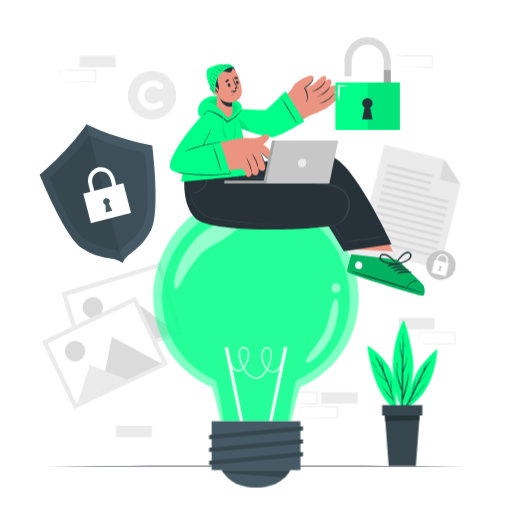
t = 0.00 s
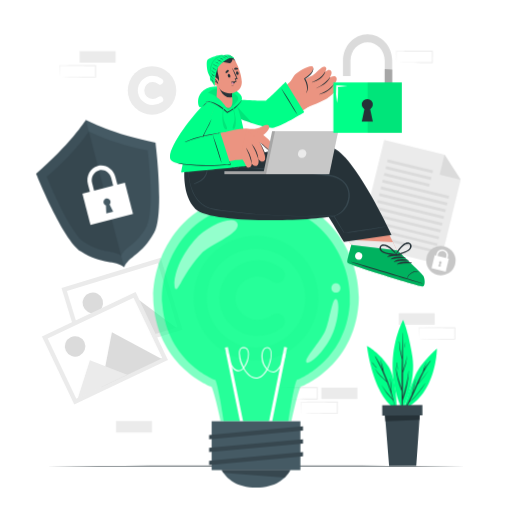
t = 1.37 s
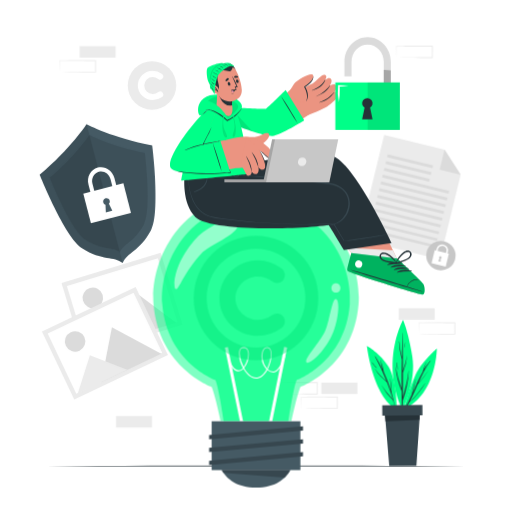
t = 2.83 s
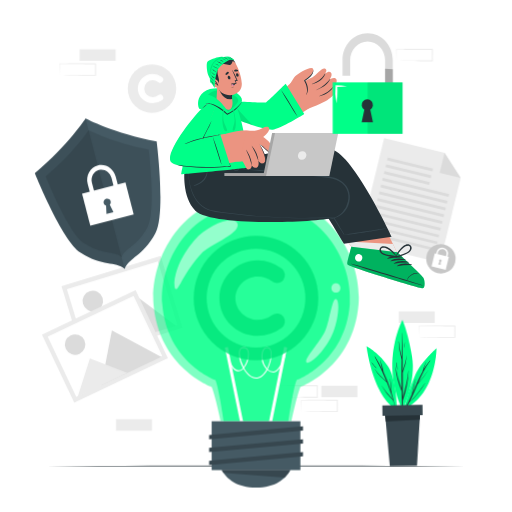
t = 4.10 s
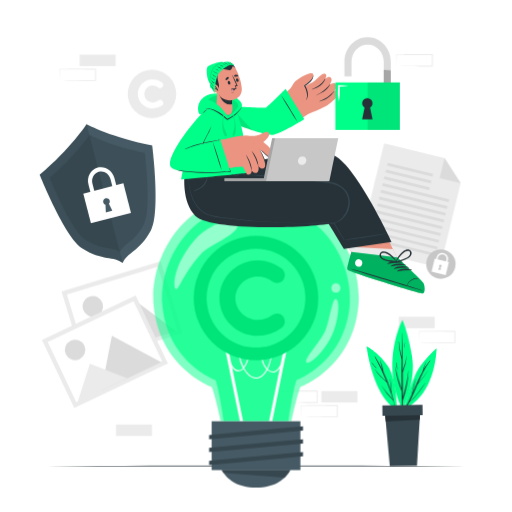
t = 5.65 s
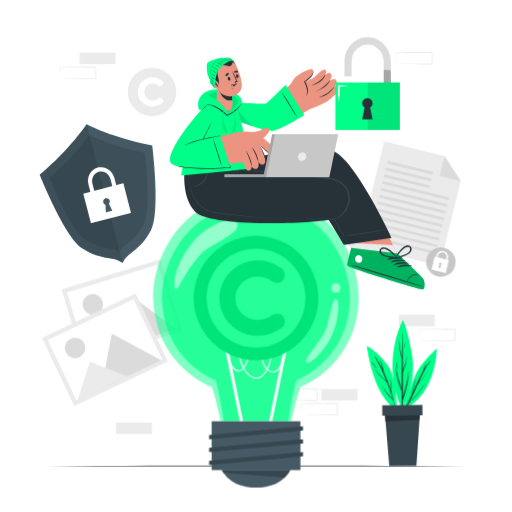
t = 6.93 s

The animated SVG that drew these frames (rendered in a browser with its animation timeline set to each time). Animation: 4 CSS @keyframes rules; one cycle of 8.30 s, repeats indefinitely.

<svg class="animated" id="freepik_stories-copyright" xmlns="http://www.w3.org/2000/svg" viewBox="0 0 500 500" version="1.1" xmlns:xlink="http://www.w3.org/1999/xlink" xmlns:svgjs="http://svgjs.com/svgjs"><style>svg#freepik_stories-copyright:not(.animated) .animable {opacity: 0;}svg#freepik_stories-copyright.animated #freepik--background-complete--inject-5 {animation: 6s Infinite  linear floating;animation-delay: 0s;}svg#freepik_stories-copyright.animated #freepik--Shield--inject-5 {animation: 6s Infinite  linear heartbeat;animation-delay: 1s;}svg#freepik_stories-copyright.animated #freepik--Plant--inject-5 {animation: 1.5s Infinite  linear wind;animation-delay: 0s;}svg#freepik_stories-copyright.animated #freepik--Symbol--inject-5 {animation: 7.3s 1 forwards cubic-bezier(.36,-0.01,.5,1.38) fadeIn;animation-delay: 0.2s;opacity: 0}svg#freepik_stories-copyright.animated #freepik--Character--inject-5 {animation: 3s Infinite  linear floating;animation-delay: 0s;}svg#freepik_stories-copyright.animated #freepik--Padlock--inject-5 {animation: 6s Infinite  linear heartbeat;animation-delay: 1s;}            @keyframes floating {                0% {                    opacity: 1;                    transform: translateY(0px);                }                50% {                    transform: translateY(-10px);                }                100% {                    opacity: 1;                    transform: translateY(0px);                }            }                    @keyframes heartbeat {                0% {                    transform: scale(1);                }                10% {                    transform: scale(1.1);                }                30% {                    transform: scale(1);                }                40% {                    transform: scale(1);                }                50% {                    transform: scale(1.1);                }                60% {                    transform: scale(1);                }                100% {                    transform: scale(1);                }            }                    @keyframes wind {                0% {                    transform: rotate( 0deg );                }                25% {                    transform: rotate( 1deg );                }                75% {                    transform: rotate( -1deg );                }            }                    @keyframes fadeIn {                0% {                    opacity: 0;                }                100% {                    opacity: 1;                }            }        </style><g id="freepik--background-complete--inject-5" class="animable" style="transform-origin: 245.415px 240.465px;"><g id="el13tz79qmpf3s"><rect x="389.35" y="310.46" width="35.16" height="11.19" style="fill: rgb(235, 235, 235); transform-origin: 406.93px 316.055px; transform: rotate(180deg);" class="animable"></rect></g><path d="M409,335.76c5.83-.1,20.81-.35,26.44-.41l8.71,0-.45.45-.05-11.19.5.5c-5.84,0-20.72-.07-26.37-.15l-8.78-.11.23-.24L409,335.76Zm0,0-.24-11.19v-.23H409l17.57-.19,17.58-.07h.5v.5l0,11.19v.46h-.46l-8.87,0c-5.6-.07-20.5-.32-26.28-.42Z" style="fill: rgb(235, 235, 235); transform-origin: 426.705px 330.155px;" id="elwxx2k2qy79s" class="animable"></path><path d="M274.66,394.17c5.84-.1,20.81-.35,26.45-.42l8.71,0-.46.46,0-11.19.5.5-17.58-.07-17.58-.19.24-.24-.24,11.19Zm0,0L274.42,383v-.24h.24c4.39-.06,13.19-.16,17.58-.19l17.58-.07h.5v.5l-.05,11.19v.46h-.45l-8.87,0c-5.6-.06-20.51-.31-26.29-.41Z" style="fill: rgb(235, 235, 235); transform-origin: 292.37px 388.575px;" id="el6mdcdv5zj26" class="animable"></path><path d="M294.27,408.28c5.84-.1,20.81-.35,26.45-.42l8.71,0-.46.46,0-11.19.5.5c-5.84,0-20.73-.08-26.37-.16l-8.79-.11.24-.23-.24,11.19Zm0,0L294,397.09v-.24h.24c4.39-.06,13.2-.16,17.58-.19l17.58-.07h.5v.5l-.05,11.19v.46h-.45l-8.87,0c-5.6-.06-20.51-.31-26.29-.41Z" style="fill: rgb(235, 235, 235); transform-origin: 311.95px 402.665px;" id="elwjkg52povnp" class="animable"></path><g id="elxxkr9a78ind"><rect x="313.81" y="382.98" width="35.16" height="11.19" style="fill: rgb(235, 235, 235); transform-origin: 331.39px 388.575px; transform: rotate(180deg);" class="animable"></rect></g><g id="ellklmah3a97n"><rect x="113.27" y="415.74" width="35.16" height="11.19" style="fill: rgb(235, 235, 235); transform-origin: 130.85px 421.335px; transform: rotate(180deg);" class="animable"></rect></g><g id="el0ai3mv9gs9n"><rect x="77.77" y="54.47" width="35.16" height="11.19" style="fill: rgb(235, 235, 235); transform-origin: 95.35px 60.065px; transform: rotate(180deg);" class="animable"></rect></g><path d="M58.16,79.77c5.84-.1,20.81-.35,26.45-.42l8.71,0-.46.46,0-11.19.5.5c-5.84,0-20.73-.08-26.37-.16l-8.79-.11.24-.23-.24,11.19Zm0,0-.24-11.19v-.24h.24c4.39-.06,13.19-.16,17.58-.2l17.58-.06h.5v.51l0,11.19v.45h-.45l-8.87,0c-5.6-.06-20.51-.32-26.29-.41Z" style="fill: rgb(235, 235, 235); transform-origin: 75.87px 74.155px;" id="elrfc9hqwfzgp" class="animable"></path><path d="M387.07,65.66c5.84-.1,20.81-.35,26.45-.42l8.71,0-.46.46,0-11.19.5.5-17.58-.07c-4.38,0-13.2-.14-17.58-.2l.24-.23-.24,11.19Zm0,0-.24-11.19v-.24h.24c4.39-.06,13.2-.16,17.58-.2L422.23,54h.5v.51l-.05,11.19v.45h-.45l-8.87,0c-5.6-.06-20.5-.32-26.29-.41Z" style="fill: rgb(235, 235, 235); transform-origin: 404.78px 60.075px;" id="el5eq3eyn954k" class="animable"></path><polygon points="429.7 262.62 350.22 243.19 375.17 141.17 434.18 155.6 449.89 180.04 429.7 262.62" style="fill: rgb(235, 235, 235); transform-origin: 400.055px 201.895px;" id="el6re9cg18hvf" class="animable"></polygon><polygon points="434.18 155.6 449.89 180.04 429.43 175.03 434.18 155.6" style="fill: rgb(219, 219, 219); transform-origin: 439.66px 167.82px;" id="elc5kjgjcd87" class="animable"></polygon><g id="eljktdu2hphl"><rect x="377.76" y="165.54" width="45.49" height="2.7" style="fill: rgb(219, 219, 219); transform-origin: 400.505px 166.89px; transform: rotate(-166.26deg);" class="animable"></rect></g><g id="ele3zcocfdlod"><rect x="376.15" y="172.16" width="45.49" height="2.7" style="fill: rgb(219, 219, 219); transform-origin: 398.895px 173.51px; transform: rotate(-166.26deg);" class="animable"></rect></g><g id="elcsjmj7tf4in"><rect x="374.53" y="178.77" width="45.49" height="2.7" style="fill: rgb(219, 219, 219); transform-origin: 397.275px 180.12px; transform: rotate(-166.26deg);" class="animable"></rect></g><g id="el52pmhuowdfm"><rect x="372.61" y="187.89" width="66.65" height="2.7" style="fill: rgb(219, 219, 219); transform-origin: 405.935px 189.24px; transform: rotate(-166.26deg);" class="animable"></rect></g><g id="elcy00lczn96"><rect x="370.99" y="194.51" width="66.65" height="2.7" style="fill: rgb(219, 219, 219); transform-origin: 404.315px 195.86px; transform: rotate(-166.26deg);" class="animable"></rect></g><g id="el5hqbwjg5pun"><rect x="369.38" y="201.12" width="66.65" height="2.7" style="fill: rgb(219, 219, 219); transform-origin: 402.705px 202.47px; transform: rotate(-166.26deg);" class="animable"></rect></g><g id="el6uobmr0k3lv"><rect x="367.76" y="207.73" width="66.65" height="2.7" style="fill: rgb(219, 219, 219); transform-origin: 401.085px 209.08px; transform: rotate(-166.26deg);" class="animable"></rect></g><g id="ela0w9zuxhlxh"><rect x="366.14" y="214.34" width="66.65" height="2.7" style="fill: rgb(219, 219, 219); transform-origin: 399.465px 215.69px; transform: rotate(-166.26deg);" class="animable"></rect></g><g id="elndfx4gjo88b"><rect x="364.53" y="220.96" width="66.65" height="2.7" style="fill: rgb(219, 219, 219); transform-origin: 397.855px 222.31px; transform: rotate(-166.26deg);" class="animable"></rect></g><g id="elhf2ax1rjz6g"><rect x="362.91" y="227.57" width="66.65" height="2.7" style="fill: rgb(219, 219, 219); transform-origin: 396.235px 228.92px; transform: rotate(-166.26deg);" class="animable"></rect></g><g id="elyb9injaqv8"><rect x="361.29" y="234.18" width="66.65" height="2.7" style="fill: rgb(219, 219, 219); transform-origin: 394.615px 235.53px; transform: rotate(-166.26deg);" class="animable"></rect></g><g id="elmbm5hbamdlc"><rect x="359.68" y="240.79" width="66.65" height="2.7" style="fill: rgb(219, 219, 219); transform-origin: 393.005px 242.14px; transform: rotate(-166.26deg);" class="animable"></rect></g><path d="M444.51,262.44A14.35,14.35,0,1,1,434,245.09,14.34,14.34,0,0,1,444.51,262.44Z" style="fill: rgb(199, 199, 199); transform-origin: 430.573px 259.025px;" id="elzoph0fe15qq" class="animable"></path><g id="elyz7d4x9k7"><rect x="422.79" y="255.33" width="14.23" height="12.91" style="fill: rgb(255, 255, 255); transform-origin: 429.905px 261.785px; transform: rotate(13.74deg);" class="animable"></rect></g><path d="M436,260.73l-1.41-.34,1.37-5.6a4.24,4.24,0,1,0-8.24-2l-1.37,5.6L425,258l1.37-5.6a5.69,5.69,0,0,1,11.06,2.7Z" style="fill: rgb(255, 255, 255); transform-origin: 431.296px 254.394px;" id="elrlgg456r4a9" class="animable"></path><path d="M430.45,262.08l-.09,2.89-2.46-.6,1.25-2.61a1.26,1.26,0,1,1,1.3.32Z" style="fill: rgb(199, 199, 199); transform-origin: 429.608px 262.297px;" id="elkoc4jztqoxe" class="animable"></path><g id="ely6uqav9pt6"><rect x="68.55" y="269.54" width="101.29" height="73.48" style="fill: rgb(235, 235, 235); transform-origin: 119.195px 306.28px; transform: rotate(163.04deg);" class="animable"></rect></g><g id="elaq60b0beipo"><rect x="72.75" y="273.75" width="92.88" height="65.04" style="fill: rgb(255, 255, 255); transform-origin: 119.19px 306.27px; transform: rotate(163.04deg);" class="animable"></rect></g><path d="M81.06,303.23a10,10,0,1,0,6.67-12.52A10,10,0,0,0,81.06,303.23Z" style="fill: rgb(219, 219, 219); transform-origin: 90.6163px 300.284px;" id="elqnb3g6t3paf" class="animable"></path><polygon points="110.01 343.44 172.09 324.51 128.22 291.9 110.01 343.44" style="fill: rgb(219, 219, 219); transform-origin: 141.05px 317.67px;" id="ela2ghyhx1v9v" class="animable"></polygon><polygon points="85.68 350.88 136.93 335.25 102.95 315.67 85.68 350.88" style="fill: rgb(235, 235, 235); transform-origin: 111.305px 333.275px;" id="el187x0ytcde4" class="animable"></polygon><g id="elhzawmaonbxp"><rect x="51.81" y="307.82" width="101.29" height="73.48" style="fill: rgb(235, 235, 235); transform-origin: 102.455px 344.56px; transform: rotate(154.57deg);" class="animable"></rect></g><g id="elbjjn8e4ux1"><rect x="56.02" y="312.04" width="92.88" height="65.04" style="fill: rgb(255, 255, 255); transform-origin: 102.46px 344.56px; transform: rotate(154.57deg);" class="animable"></rect></g><path d="M64.29,347.17a10,10,0,1,0,4.76-13.36A10,10,0,0,0,64.29,347.17Z" style="fill: rgb(219, 219, 219); transform-origin: 73.3118px 342.856px;" id="elz3md2z2yij" class="animable"></path><polygon points="98.85 382.68 157.47 354.8 109.27 329.02 98.85 382.68" style="fill: rgb(219, 219, 219); transform-origin: 128.16px 355.85px;" id="elkakec4asf39" class="animable"></polygon><polygon points="75.89 393.62 124.28 370.61 87.78 356.25 75.89 393.62" style="fill: rgb(235, 235, 235); transform-origin: 100.085px 374.935px;" id="elyyyoz5rf9ar" class="animable"></polygon><circle cx="148.43" cy="92.84" r="23.68" style="fill: rgb(235, 235, 235); transform-origin: 148.43px 92.84px;" id="elw0i75pvwem" class="animable"></circle><path d="M134.52,92.9A14.61,14.61,0,0,1,149.1,78.49a15.09,15.09,0,0,1,9.13,3.16,3.14,3.14,0,0,1,.63,4.24,3.06,3.06,0,0,1-4.31.58,9.14,9.14,0,0,0-5.45-1.84,8.24,8.24,0,1,0,0,16.48,9.28,9.28,0,0,0,5.45-1.84,3.13,3.13,0,0,1,4.31.63,3.17,3.17,0,0,1-.63,4.25,15.81,15.81,0,0,1-9.13,3A14.54,14.54,0,0,1,134.52,92.9Z" style="fill: rgb(255, 255, 255); transform-origin: 146.968px 92.82px;" id="ellbe9fn9w8ii" class="animable"></path></g><g id="freepik--Floor--inject-5" class="animable" style="transform-origin: 250px 455.124px;"><path d="M454.42,455.12c-131,.62-277.88.62-408.84,0,131-.61,277.88-.61,408.84,0Z" style="fill: rgb(38, 50, 56); transform-origin: 250px 455.124px;" id="elmcpf8ty5ksq" class="animable"></path></g><g id="freepik--Shield--inject-5" class="animable" style="transform-origin: 95.3584px 189.05px;"><path d="M148.6,142.06s8.36,65.12-1.15,82.73c-11.41,21.13-23.55,21.63-27.66,32.07,0,0,0,0,0,0-8.68-7.12-19.52-1.63-39.8-14.54-16.88-10.75-41.27-71.7-41.27-71.7C69.16,145,84.52,121.24,84.52,121.24h0C85.3,121.66,110.14,134.67,148.6,142.06Z" style="fill: rgb(69, 90, 100); transform-origin: 95.3584px 189.05px;" id="el8rsfubgy048" class="animable"></path><g id="el4bipochdrmc"><path d="M84.54,121.25l35.25,135.61s0,0,0,0c-8.68-7.12-19.52-1.63-39.8-14.54-16.88-10.75-41.27-71.7-41.27-71.7C69.16,145,84.52,121.24,84.52,121.24Z" style="opacity: 0.1; transform-origin: 79.255px 189.05px;" class="animable"></path></g><path d="M48.55,173.49S69.17,225,83.43,234.06c17.13,10.92,26.29,6.28,33.62,12.29,3.48-8.82,13.74-9.23,23.39-27.11,8-14.88.95-69.89.95-69.89-33-6.35-54.12-17.59-54.12-17.59S74.28,151.87,48.55,173.49Z" style="fill: rgb(69, 90, 100); transform-origin: 96.4049px 189.055px;" id="el0usin1k1vngo" class="animable"></path><g id="el5tcn94uialx"><path d="M48.55,173.49S69.17,225,83.43,234.06c17.13,10.92,26.29,6.28,33.62,12.29,3.48-8.82,13.74-9.23,23.39-27.11,8-14.88.95-69.89.95-69.89-33-6.35-54.12-17.59-54.12-17.59S74.28,151.87,48.55,173.49Z" style="opacity: 0.1; transform-origin: 96.4049px 189.055px;" class="animable"></path></g><g id="elrjvy96jyj1l"><path d="M48.55,173.49S69.17,225,83.43,234.06c17.12,10.91,26.28,6.29,33.61,12.27L87.26,131.78C86.86,132.4,73.88,152.21,48.55,173.49Z" style="opacity: 0.1; transform-origin: 82.795px 189.055px;" class="animable"></path></g><path d="M111.66,173.74l3.55,13.63-3.86,1-3.54-13.64c-1.35-5.18-6.38-8.38-11.23-7.12s-7.68,6.5-6.34,11.69l3.55,13.63-3.85,1-3.55-13.63c-1.93-7.43,2.17-14.94,9.14-16.75S109.73,166.31,111.66,173.74Z" style="fill: rgb(255, 255, 255); transform-origin: 100.561px 178.542px;" id="elmli2dk0x4hr" class="animable"></path><g id="el5429wm1g96f"><rect x="84.38" y="183.55" width="40.42" height="29.79" style="fill: rgb(255, 255, 255); transform-origin: 104.59px 198.445px; transform: rotate(-14.4524deg);" class="animable"></rect></g><path d="M106.32,199l3.32,6.68-6.32,1.64-.35-7.45a3.26,3.26,0,1,1,3.35-.87Z" style="fill: rgb(69, 90, 100); transform-origin: 105.165px 200.41px;" id="elg9o2ojp81of" class="animable"></path></g><g id="freepik--Plant--inject-5" class="animable" style="transform-origin: 392.84px 383.81px;"><path d="M394.12,400s8.06-28.91,14.49-38.73S427,340.68,427,340.68,426.75,385.26,394.12,400Z" style="fill: rgb(0, 255, 136); transform-origin: 410.56px 370.34px;" id="elci6a1lmudsp" class="animable"></path><path d="M394.7,399.52a137,137,0,0,0,7.34-14,98.27,98.27,0,0,1,4-15.2.08.08,0,0,1,.15.05c-1.07,4.57-2.32,9.1-3.45,13.65,3.26-7,6.35-14.16,10.22-20.81a44.31,44.31,0,0,1,3.73-9.26c.05-.08.19,0,.15.06a58.17,58.17,0,0,0-2.52,6.94,68.84,68.84,0,0,1,6.12-8.46c.14-.16.43,0,.29.2-5.18,6.61-8.76,14.12-12.16,21.74a115.67,115.67,0,0,0,10.11-12.64,0,0,0,0,1,.07.05,103,103,0,0,1-10.83,14c-2.47,5.58-4.91,11.18-7.87,16.49,5.91-5,10.45-11.46,14.95-17.69.1-.14.32,0,.22.15-4.5,6.84-9.15,13.28-15.63,18.35a71.45,71.45,0,0,1-4.32,6.75A.35.35,0,0,1,394.7,399.52Z" style="fill: rgb(38, 50, 56); transform-origin: 407.724px 376.205px;" id="ell6ljgka4djt" class="animable"></path><path d="M392.59,400.06s14.48-26.66,10.27-52.51-8.7-35.05-8.7-35.05S371.4,352.7,392.59,400.06Z" style="fill: rgb(0, 255, 136); transform-origin: 393.595px 356.28px;" id="el8jo6isfkc9o" class="animable"></path><path d="M386.65,358.15a125.31,125.31,0,0,0,5.59,21.52c0-9.48.22-19,.47-28.45A73.85,73.85,0,0,1,390,333.55c0-.17.26-.16.27,0a99.84,99.84,0,0,0,2.54,15.2q.33-11.75.76-23.47a.1.1,0,0,1,.2,0c0,12.22,0,24.45-.08,36.67a98.19,98.19,0,0,0,4.18-14.52s.08,0,.08,0A56.83,56.83,0,0,1,393.66,364c-.06,7.81-.14,15.63-.32,23.44,2.45-8.31,5.07-16.35,5.78-25.13a.09.09,0,1,1,.18,0c-.19,9.68-2.69,19.51-5.88,28.61a.67.67,0,0,1-.16.23c-.07,2.86-.16,5.71-.25,8.57a.32.32,0,0,1-.64,0q-.17-8.78-.14-17.53a78.73,78.73,0,0,1-5.71-24C386.52,358.09,386.64,358.08,386.65,358.15Z" style="fill: rgb(38, 50, 56); transform-origin: 392.91px 362.61px;" id="elnq91hh20bfq" class="animable"></path><path d="M387.64,354a49.13,49.13,0,0,1,1,7c0,.08-.12.09-.14,0a51.71,51.71,0,0,1-1.19-7C387.3,353.88,387.61,353.85,387.64,354Z" style="fill: rgb(38, 50, 56); transform-origin: 387.975px 357.481px;" id="ella3zg4wmog" class="animable"></path><path d="M396.11,334.54c0-.08.13-.06.13,0a18.2,18.2,0,0,1-.72,4.86c0,.13-.22.07-.2-.06C395.64,337.76,395.83,336.14,396.11,334.54Z" style="fill: rgb(38, 50, 56); transform-origin: 395.779px 336.98px;" id="elet5ulu259pf" class="animable"></path><path d="M387.3,400.06s.59-27.83-7.39-41.66-21.23-20.88-21.23-20.88S364,386.57,387.3,400.06Z" style="fill: rgb(0, 255, 136); transform-origin: 372.995px 368.79px;" id="elirueeb66b4j" class="animable"></path><path d="M372.75,376.26A103,103,0,0,0,383.56,390q-2.4-8.54-5.53-16.78c-4.47-3.92-8.91-8-11.66-13.36,0-.09.08-.16.13-.08,2.95,4.76,6.9,8.57,11.06,12.23a213.76,213.76,0,0,0-11.12-24.2.18.18,0,0,1,.31-.18,134.74,134.74,0,0,1,7,12.7c-.75-3-1.35-6-2.12-9,0-.08.1-.11.13,0A50.54,50.54,0,0,1,375,363.08a142.4,142.4,0,0,1,7,19c-.21-4.17-.47-8.33-.9-12.49,0-.07.12-.09.14,0a67.91,67.91,0,0,1,1.21,14c1.15,4.15,2.12,8.35,2.89,12.57,0,.12-.14.17-.17.05-.44-1.77-.91-3.53-1.39-5.28a.18.18,0,0,1-.09,0,56.62,56.62,0,0,1-11-14.64S372.73,376.23,372.75,376.26Z" style="fill: rgb(38, 50, 56); transform-origin: 375.855px 371.917px;" id="el46v1phws4zt" class="animable"></path><path d="M363.5,353.62c.89,1,1.71,2,2.57,3a23.41,23.41,0,0,1,2.3,2.68,0,0,0,0,1-.07.06,13.42,13.42,0,0,1-2.65-2.62,22,22,0,0,1-2.27-3A.08.08,0,0,1,363.5,353.62Z" style="fill: rgb(38, 50, 56); transform-origin: 365.863px 356.478px;" id="eleeaxf180sol" class="animable"></path><path d="M410.06,402.1l-1,13.18-3,39.84H379.58l-3-39.84-1-13.18h34.52Z" style="fill: rgb(55, 71, 79); transform-origin: 392.84px 428.61px;" id="elgwkvzcg3b4c" class="animable"></path><path d="M410.06,402.1l-.61,8-33.2,1.33-.71-9.34h34.52Z" style="fill: rgb(38, 50, 56); transform-origin: 392.8px 406.76px;" id="el5r0dfomfp05" class="animable"></path><g id="eljsj43k73z7e"><rect x="373.19" y="395.63" width="39.22" height="10.11" style="fill: rgb(55, 71, 79); transform-origin: 392.8px 400.685px; transform: rotate(180deg);" class="animable"></rect></g></g><g id="freepik--light-bulb--inject-5" class="animable" style="transform-origin: 250px 332.96px;"><g id="elqrkowktx5uo"><g style="opacity: 0.5; transform-origin: 250px 300.515px;" class="animable"><path d="M350.13,296.85c-5,62.19-56.77,80.94-56.77,80.94-3.81,9.45-8.78,33.49-8.78,33.49H215.42s-5-24-8.78-33.49c0,0-51.81-18.75-56.77-80.94-3.45-43.21,27.32-107.09,99.75-107.1h.76C322.81,189.76,353.58,253.64,350.13,296.85Z" style="fill: rgb(0, 255, 136); transform-origin: 250px 300.515px;" id="ely3i384huwl" class="animable"></path></g></g><g id="eloga3b22q9jp"><g style="opacity: 0.7; transform-origin: 250.01px 305.205px;" class="animable"><path d="M341.58,297.16c-4.54,56.88-51.93,74-51.93,74-3.48,8.65-8,40.09-8,40.09H218.37s-4.54-31.44-8-40.09c0,0-47.39-17.15-51.93-74-3.16-39.52,25-97.94,91.24-98h.68C316.6,199.22,344.74,257.64,341.58,297.16Z" style="fill: rgb(0, 255, 136); transform-origin: 250.01px 305.205px;" id="elgagqhj2yj3" class="animable"></path></g></g><g id="elwlghq04s6y"><rect x="227.5" y="338.28" width="3" height="79.68" style="fill: rgb(255, 255, 255); transform-origin: 229px 378.12px; transform: rotate(-11.5346deg);" class="animable"></rect></g><g id="elgat1bzo7e66"><rect x="231.18" y="376.61" width="79.67" height="3" style="fill: rgb(255, 255, 255); transform-origin: 271.015px 378.11px; transform: rotate(-78.54deg);" class="animable"></rect></g><path d="M250,369.73c-4.82,0-9.24-4.18-12.34-9.51a6.58,6.58,0,0,1-4.57,2.44c-7.84,0-11-15.05-11.14-15.69l1-.2c0,.15,3.13,14.89,10.16,14.89h0a5.8,5.8,0,0,0,4.07-2.32,31.23,31.23,0,0,1-4-13.91c0-4.17,1.67-6.56,4.58-6.56,3.4,0,5.35,2.54,5.35,7a23.69,23.69,0,0,1-4.76,13.55c2.94,5.19,7.14,9.33,11.63,9.33h0c3.62,0,7.18-2.73,10-7.68.06-.11.13-.22.19-.34a14.19,14.19,0,0,1-2.23-2.94c-2.95-5.11-3.54-12.41-1.31-16.27a4.79,4.79,0,0,1,4.27-2.63h0a3.67,3.67,0,0,1,3.3,2c2.18,3.78.86,12.73-2.79,19.67a8.26,8.26,0,0,0,5.55,2.15h0c6,0,10.56-14.83,10.61-15l1,.29c-.2.64-4.81,15.69-11.57,15.69h0a9.3,9.3,0,0,1-6-2.26l-.09.14C257.86,366.82,254,369.73,250,369.73Zm11-29.86h0a3.8,3.8,0,0,0-3.41,2.13c-2,3.52-1.43,10.51,1.32,15.27a13.8,13.8,0,0,0,1.85,2.53c3.42-6.63,4.68-15,2.67-18.45A2.65,2.65,0,0,0,261,339.87Zm-23.18,0c-3,0-3.58,3-3.58,5.56a30.12,30.12,0,0,0,3.67,13,23.1,23.1,0,0,0,4.26-12.62C242.13,343.61,241.57,339.87,237.78,339.87Z" style="fill: rgb(255, 255, 255); transform-origin: 250.26px 354.3px;" id="eluwz9qilblb" class="animable"></path><rect x="206.68" y="411.37" width="86.64" height="47.68" style="fill: rgb(69, 90, 100); transform-origin: 250px 435.21px;" id="elg0ikvonwqb" class="animable"></rect><path d="M283.5,459.05c-5.1,9-14.87,17.12-33.5,17.12s-28.4-8.09-33.5-17.12Z" style="fill: rgb(69, 90, 100); transform-origin: 250px 467.61px;" id="ell31qklp9nml" class="animable"></path><path d="M283.5,459.05a32.06,32.06,0,0,1-5.62,7.33l-59.65-4.57a32.43,32.43,0,0,1-1.73-2.76Z" style="fill: rgb(55, 71, 79); transform-origin: 250px 462.715px;" id="el7ogx36q6mtv" class="animable"></path><polygon points="295.85 420.46 204.15 428.94 204.15 424.78 295.85 416.3 295.85 420.46" style="fill: rgb(55, 71, 79); transform-origin: 250px 422.62px;" id="eld301oai7wof" class="animable"></polygon><polygon points="295.85 433.05 204.15 441.53 204.15 437.37 295.85 428.89 295.85 433.05" style="fill: rgb(55, 71, 79); transform-origin: 250px 435.21px;" id="elhcvwtsgnrml" class="animable"></polygon><polygon points="295.85 445.64 204.15 454.12 204.15 449.96 295.85 441.48 295.85 445.64" style="fill: rgb(55, 71, 79); transform-origin: 250px 447.8px;" id="elglvwt6cph2" class="animable"></polygon><g id="eltfplzczhyvo"><g style="opacity: 0.5; transform-origin: 251.338px 284.609px;" class="animable"><path d="M171.69,282.32c3.18.53,7.29-15.86,24.92-34.84,7.83-8.43,37.54-19,35.4-28.7s-28.65.28-42,15.72C168.58,259.36,168.77,281.83,171.69,282.32Z" style="fill: rgb(255, 255, 255); transform-origin: 201.207px 248.64px;" id="el6cmchmgibq3" class="animable"></path><path d="M328,285.73c5.84,0,5.85-9.08,0-9.08S322.14,285.73,328,285.73Z" style="fill: rgb(255, 255, 255); transform-origin: 327.996px 281.19px;" id="el0u5bv2qbggr" class="animable"></path><path d="M299.41,354c3.19,2.44,18.7-11.86,25.69-28.94,5.8-14.16,6.8-32.08,2.9-33.12s-6.44,23.54-11.13,32.59C311,336,296,351.42,299.41,354Z" style="fill: rgb(255, 255, 255); transform-origin: 314.623px 323.09px;" id="elcl9g8gvnl78" class="animable"></path></g></g></g><g id="freepik--Symbol--inject-5" class="animable" style="transform-origin: 250px 291.05px;"><path d="M214.26,291.2c0-20.5,17.12-36.88,37.48-37a38.82,38.82,0,0,1,23.44,8.12,8.11,8.11,0,0,1,1.64,10.91c-3,3.54-7.68,4.13-11.08,1.48a23.45,23.45,0,0,0-14-4.72c-12,0-21.84,9.88-21.84,21.24s9.89,21.09,21.84,21.09a23.85,23.85,0,0,0,14-4.72,8.06,8.06,0,0,1,11.08,1.63,8.15,8.15,0,0,1-1.64,10.91,40.54,40.54,0,0,1-23.44,7.82C231.38,327.93,214.26,311.41,214.26,291.2Z" style="fill: rgb(0, 255, 136); transform-origin: 246.246px 291.08px;" id="elyttb2im13kh" class="animable"></path><g id="el6ipql8iynq"><g style="opacity: 0.1; transform-origin: 246.246px 291.08px;" class="animable"><path d="M214.26,291.2c0-20.5,17.12-36.88,37.48-37a38.82,38.82,0,0,1,23.44,8.12,8.11,8.11,0,0,1,1.64,10.91c-3,3.54-7.68,4.13-11.08,1.48a23.45,23.45,0,0,0-14-4.72c-12,0-21.84,9.88-21.84,21.24s9.89,21.09,21.84,21.09a23.85,23.85,0,0,0,14-4.72,8.06,8.06,0,0,1,11.08,1.63,8.15,8.15,0,0,1-1.64,10.91,40.54,40.54,0,0,1-23.44,7.82C231.38,327.93,214.26,311.41,214.26,291.2Z" id="el56i67tdpfu2" class="animable" style="transform-origin: 246.246px 291.08px;"></path></g></g><path d="M250,351.91a60.86,60.86,0,1,1,60.86-60.86A60.93,60.93,0,0,1,250,351.91Zm0-109.06a48.21,48.21,0,1,0,48.2,48.2A48.25,48.25,0,0,0,250,242.85Z" style="fill: rgb(0, 255, 136); transform-origin: 250px 291.05px;" id="el4fisslsb89s" class="animable"></path><g id="eljba41tzcrpe"><path d="M250,351.91a60.86,60.86,0,1,1,60.86-60.86A60.93,60.93,0,0,1,250,351.91Zm0-109.06a48.21,48.21,0,1,0,48.2,48.2A48.25,48.25,0,0,0,250,242.85Z" style="opacity: 0.1; transform-origin: 250px 291.05px;" class="animable"></path></g></g><g id="freepik--Character--inject-5" class="animable" style="transform-origin: 290.312px 175.679px;"><path d="M410.78,288.54c-2.53.06-68.2-20.24-70.21-22.59-.22-.26.81-10,2.5-17.7.08-.37-23.31-31-23.31-31l42.3-16.45L382.3,242.7l5.26,10.9s21.91,22,23.85,24.84S413.31,288.49,410.78,288.54Z" style="fill: rgb(235, 148, 129); transform-origin: 366.27px 244.67px;" id="ela7shs9g2xd" class="animable"></path><path d="M410.78,288.55c-2.53.05-68.2-20.24-70.21-22.6-.22-.26.81-10,2.5-17.7,0-.12-1.5-2.17-3.72-5.16l44.29,2.39,3.92,8.13s21.91,22,23.85,24.84S413.31,288.49,410.78,288.55Z" style="fill: rgb(235, 235, 235); transform-origin: 376.065px 265.82px;" id="elrnyt8jngs5" class="animable"></path><path d="M412.63,288.91c-2.64.07-71.19-20.85-73.3-23.3-.81-.93.42-5.17,3.74-17.36L388,253.66s23.19,21.78,25.22,24.72S415.27,288.84,412.63,288.91Z" style="fill: rgb(0, 255, 136); transform-origin: 376.886px 268.58px;" id="elvbe0eg7dktl" class="animable"></path><g id="elqgsugsojnvl"><path d="M412.63,288.91c-2.64.07-71.19-20.85-73.3-23.3-.81-.93.42-5.17,3.74-17.36L388,253.66s23.19,21.78,25.22,24.72S415.27,288.84,412.63,288.91Z" style="opacity: 0.3; transform-origin: 376.886px 268.58px;" class="animable"></path></g><path d="M412.48,285.87c-11.4-3.79-57.76-18-69.32-20.88-.1,0-.12,0,0,.07,11.23,4,57.7,17.84,69.29,21C412.67,286.12,412.72,286,412.48,285.87Z" style="fill: rgb(38, 50, 56); transform-origin: 377.858px 275.533px;" id="elrqf3qz0dmjc" class="animable"></path><path d="M409.58,274.56a9.66,9.66,0,0,0-7.73.71,9.42,9.42,0,0,0-4.44,5.35c0,.07.11.11.14.05a11.15,11.15,0,0,1,12-6A.08.08,0,0,0,409.58,274.56Z" style="fill: rgb(38, 50, 56); transform-origin: 403.5px 277.382px;" id="elhlphwurzgw" class="animable"></path><path d="M392.66,258.19c-4.58-1.46-10.41-1.47-14.42,1.42-.15.11,0,.33.17.3a67.13,67.13,0,0,1,14.16-1.13A.3.3,0,0,0,392.66,258.19Z" style="fill: rgb(38, 50, 56); transform-origin: 385.531px 258.569px;" id="elsip2n2w3kp" class="animable"></path><path d="M395.79,260.66c-4.58-1.47-10.41-1.47-14.42,1.42-.15.11,0,.33.17.3a67.09,67.09,0,0,1,14.15-1.13A.3.3,0,0,0,395.79,260.66Z" style="fill: rgb(38, 50, 56); transform-origin: 388.663px 261.037px;" id="elfb30wmrkmk8" class="animable"></path><path d="M398.92,263.13c-4.58-1.47-10.41-1.47-14.42,1.42-.15.11,0,.33.17.3a65.79,65.79,0,0,1,14.15-1.13A.3.3,0,0,0,398.92,263.13Z" style="fill: rgb(38, 50, 56); transform-origin: 391.793px 263.507px;" id="elzgxc6tno8yh" class="animable"></path><path d="M402,265.6c-4.58-1.47-10.4-1.48-14.41,1.41-.16.12,0,.33.16.31A65.93,65.93,0,0,1,402,266.19.3.3,0,0,0,402,265.6Z" style="fill: rgb(38, 50, 56); transform-origin: 394.885px 265.974px;" id="el6pab8t4wfmn" class="animable"></path><path d="M401.38,247.44c-1.74-2.64-5.25-1.65-7.3-.09a25.23,25.23,0,0,0-7.77,10.49.13.13,0,0,0,.1.17c0,.36.31.76.72.63,4-1.27,8.36-2.13,11.82-4.57C401,252.64,403,249.94,401.38,247.44Zm-8.63,8.05c-1.94.67-3.89,1.24-5.8,2a73.34,73.34,0,0,1,4.67-6,26.79,26.79,0,0,1,2.63-2.59c1.46-1.22,7.15-3.68,6.08,1.46C399.74,253.16,395.06,254.69,392.75,255.49Z" style="fill: rgb(38, 50, 56); transform-origin: 394.138px 252.234px;" id="el4vrupzhlct9" class="animable"></path><path d="M374.36,256.06c3.82,1.83,8.3,1.95,12.42,2.55.43.06.66-.38.6-.74a.12.12,0,0,0,.07-.19,25.2,25.2,0,0,0-9.4-9.05c-2.28-1.21-5.9-1.6-7.18,1.29S372.14,255,374.36,256.06Zm-2-3.47c-1.91-4.89,4.11-3.41,5.75-2.45a26.41,26.41,0,0,1,3,2.12,76,76,0,0,1,5.61,5.16c-2-.41-4-.65-6-1C378.31,256,373.44,255.29,372.39,252.59Z" style="fill: rgb(38, 50, 56); transform-origin: 379.001px 253.167px;" id="eldogsqj96ef" class="animable"></path><path d="M351.17,255.5c4.59,1.14,2.84,8.26-1.76,7.13S346.58,254.37,351.17,255.5Z" style="fill: rgb(255, 255, 255); transform-origin: 350.289px 259.065px;" id="el3hec63o2d16" class="animable"></path><path d="M382.5,238.48l-46.63,6.89s-23.51-40-33.79-51.53l0,0a15.92,15.92,0,0,0-1.88-1.84h0a9.5,9.5,0,0,0-3.36-.84h0c-13.79-1.68-60.2,2.83-92.27.76l15-20,6.63-8.88c36.13-4.12,80.47-18.89,100.48-8.85C348.32,165,382.5,238.48,382.5,238.48Z" style="fill: rgb(38, 50, 56); transform-origin: 293.535px 198.063px;" id="elaw1qb4oustu" class="animable"></path><path d="M376.65,230.56c-7.92,1-5.66.62-13.58,1.73-3.87.54-23.35,3.21-26.88,4.32-.07,0-.05.15,0,.15,3.7,0,23.11-3.06,27-3.67,7.9-1.25,5.62-1,13.5-2.31A.11.11,0,1,0,376.65,230.56Z" style="fill: rgb(55, 71, 79); transform-origin: 356.463px 233.659px;" id="el2uo7xiwjml9" class="animable"></path><path d="M336.1,236c-5.27-8.82-27.36-46.2-32.15-47.92-4.35-1.56-91.45.25-92.74.26-.09,0-.1.15,0,.15,10.31-.14,89.92-.42,92.19.48,4.72,1.87,31.52,46.22,32.22,47.27C335.81,236.47,336.29,236.26,336.1,236Z" style="fill: rgb(55, 71, 79); transform-origin: 273.641px 211.893px;" id="ellq5b4xvcbdc" class="animable"></path><path d="M180.14,173.68s-2.75,26.26,10.57,39.33c15.95,15.63,121.2,11.68,137.51,6.41s16.82-31.59-1-37.69c-17-5.8-92.16-9.14-93.94-9.85s-7-9-7-9Z" style="fill: rgb(38, 50, 56); transform-origin: 260.212px 193.48px;" id="el0471nzq8reed" class="animable"></path><path d="M202.41,172.94c0-.13-.21-.09-.21,0a14.53,14.53,0,0,1-3.39,9.32c-2.5,2.89-6.19,4.5-9.52,6.19-.32.16-.08.66.25.57a29.26,29.26,0,0,0,5.89-2.54,14.37,14.37,0,0,0,4.44-3.69A12.68,12.68,0,0,0,202.41,172.94Z" style="fill: rgb(55, 71, 79); transform-origin: 195.856px 180.944px;" id="eljvs4p2rmz1c" class="animable"></path><path d="M232.55,170.24c-.75-1-1.56-1.85-2.34-2.78-1.83-2.18-3.68-4.38-5.6-6.49-.19-.2-.54.08-.38.3,1.3,1.7,2.67,3.34,4,5,.7.85,1.39,1.7,2.09,2.54a16.05,16.05,0,0,1,1.95,2.47c.5.94-.16,1.74-1.13,1.85a3.41,3.41,0,0,1-2.35-.87,30.82,30.82,0,0,1-4-4.25c-.78-.87-1.55-1.74-2.33-2.6s-1.73-1.78-2.56-2.7c-.06-.06-.16,0-.11.09.73,1,1.4,2,2.13,3s1.47,2,2.22,3,1.45,1.84,2.21,2.73a8.91,8.91,0,0,0,2.24,2c1.39.82,3.82,1,4.56-.8A2.56,2.56,0,0,0,232.55,170.24Z" style="fill: rgb(55, 71, 79); transform-origin: 226.516px 167.514px;" id="elnd6b7ca1dre" class="animable"></path><path d="M326,219.52c-5.62.1-11.23.43-16.84.55s-11.15.15-16.72.1q-16.79-.16-33.54-1.31c-11.28-.78-23.45-1.9-34.66-3.46-5.36-.74-10.8-1.36-16.1-2.5a25.28,25.28,0,0,1-12.69-6.48c-7.26-7-10.09-17.39-11.24-27.28q-.24-2-.39-4c0-.09-.15-.09-.14,0,.65,10.14,2.23,20.72,8.61,28.87a25.37,25.37,0,0,0,10.39,8.06c5,2,10.59,2.49,15.88,3.2,11.26,1.53,23.47,2.71,34.79,3.59s22.8,1.43,34.22,1.6,22.85,0,34.26-.55c1.39-.07,2.78-.15,4.17-.28A.06.06,0,0,0,326,219.52Z" style="fill: rgb(55, 71, 79); transform-origin: 254.858px 197.798px;" id="elg1esacg3kao" class="animable"></path><path d="M341,195a18.11,18.11,0,0,0-7.52-10.76c-4-2.76-8.87-4-13.66-4.71-5.42-.79-10.9-1.19-16.34-1.72q-16.77-1.62-33.55-3c-11.18-.92-35.26-2.79-36.61-2.85-.12,0-.15.2,0,.21,10.8,1.2,20.62,2.23,31.43,3.21s21.73,2,32.59,3.1q8.11.8,16.23,1.63c5,.52,10.17,1,14.87,3a18.64,18.64,0,0,1,9.72,8.25,19.43,19.43,0,0,1,1.61,12.49,22,22,0,0,1-5.22,10.56,18.74,18.74,0,0,1-9.78,5.9c-1,.21-2.18.37-3.09.55-.07,0-.14.16-.07.16,8.08.2,15.56-5.7,18.48-13.08A21.6,21.6,0,0,0,341,195Z" style="fill: rgb(55, 71, 79); transform-origin: 287.406px 196.492px;" id="elifkd0qz5fco" class="animable"></path><path d="M223.66,119c19,9.62,38.62,13.07,44.41,12.42,7.33-.82,32.44-17.33,33.72-18.56,3.12-3.06-14-27.85-17.5-24.72-5.29,4.76-23,20.53-25.23,20.7s-15.6-.14-34.57-1.46C211.38,106.45,211.88,113,223.66,119Z" style="fill: rgb(235, 148, 129); transform-origin: 258.454px 109.682px;" id="ell57trutgjrc" class="animable"></path><path d="M298.8,114.23c3.14-1,17.15-6.58,20.7-9S332.75,95,331.16,92.11s-4.62-.86-4.62-.86,3.58-3.92,1.72-6.7-6.47.55-6.47.55,3.38-4.3,1.32-6.94S317,79.65,317,79.65s3.27-3.79.66-5.25c-3.15-1.75-8.4,5.91-12.51,8.3-.94.55-19.75,9.69-19.75,9.69Z" style="fill: rgb(235, 148, 129); transform-origin: 308.367px 94.1863px;" id="ellhya0o1zdgh" class="animable"></path><path d="M317.34,79.3c-3.87,5.63-6.54,7.42-12.72,10.06-.12,0-.07.24.06.2,6.29-2,10-3.8,12.94-10.09C317.77,79.17,317.53,79,317.34,79.3Z" style="fill: rgb(38, 50, 56); transform-origin: 311.109px 84.3536px;" id="el3a8zgvup0ym" class="animable"></path><path d="M322.09,84.65c-4.53,5.49-7.41,7.45-13.68,10.7a.09.09,0,0,0,.08.16c6.41-2.67,10-4.51,13.84-10.59C322.5,84.64,322.3,84.4,322.09,84.65Z" style="fill: rgb(38, 50, 56); transform-origin: 315.381px 90.0303px;" id="eldzsd6ooa2sd" class="animable"></path><path d="M326.22,91.41c-4.77,5-7.83,7.29-14.32,9.66a.13.13,0,0,0,.07.24c6.85-1.77,10.69-4.61,14.39-9.74C326.61,91.22,326.52,91.09,326.22,91.41Z" style="fill: rgb(38, 50, 56); transform-origin: 319.172px 96.2686px;" id="elgvw7zjqmyfl" class="animable"></path><path d="M281.56,92.53S285.52,85,288,82s15.75-10.54,17.55-7.76c2.33,3.58-4.47,9.46-8.18,11.91,0,0,5.39,8.28,1.43,13.56S281.56,92.53,281.56,92.53Z" style="fill: rgb(235, 148, 129); transform-origin: 293.793px 87.3247px;" id="el2jobeu2tn5r" class="animable"></path><path d="M305.86,75.43c-.24,4.79-5.31,7.7-8.73,10.34a.39.39,0,0,0,0,.65c2,3.62,3.83,9.32,1.92,13.26a.1.1,0,0,0,.17.1c2.62-4,1.31-9.69-1.17-13.51,3.55-2.66,8.51-5.79,7.84-10.84A0,0,0,1,0,305.86,75.43Z" style="fill: rgb(38, 50, 56); transform-origin: 301.453px 87.6228px;" id="el20xghbx177t" class="animable"></path><path d="M278.93,89.09l18.17,29.58s-23.58,14.88-31,15.27-31.74-8-44.31-14-10.15-14.6.45-14,36.54,1.84,37.45,1.45S278.93,89.09,278.93,89.09Z" style="fill: rgb(0, 255, 136); transform-origin: 255.197px 111.522px;" id="eletdtjxvm7j9" class="animable"></path><path d="M284.64,111c-2-3.31-4-6.63-6.13-9.86-1.22-1.84-2.42-3.68-3.65-5.51a.08.08,0,0,0-.13.08c1.89,3.39,3.79,6.8,5.83,10.11s4,6.61,6.11,9.88c1.18,1.86,2.41,3.68,3.71,5.46,0,0,.08,0,.06,0C288.67,117.62,286.66,114.29,284.64,111Z" style="fill: rgb(38, 50, 56); transform-origin: 282.585px 108.385px;" id="elcmjoo8f7n7r" class="animable"></path><g id="elgld41dvgoho"><path d="M246.62,129.57A219,219,0,0,1,221.84,120c-12.48-6-10.15-14.61.45-14l2.65.15Z" style="opacity: 0.1; transform-origin: 229.999px 117.77px;" class="animable"></path></g><path d="M177.12,177.5c.15.19,64.82-5.91,65.49-6.57.94-.93-4.52-49.67-14.67-65.25-2.54-3.9-12-4.81-16.69-1.76C188.12,119,176.6,176.82,177.12,177.5Z" style="fill: rgb(0, 255, 136); transform-origin: 209.909px 139.801px;" id="elyztj2xirr9c" class="animable"></path><path d="M202.37,109.33c-11.47,9.36-41.34,46.74-34.63,55.21s50.93,4.31,63.74.21c3.82-1.22-6.75-25.4-10.89-26.49-3.45-.91-22.47,4.85-22.85,3.75s3.58-9.46,10-24.43C215.16,100.31,207.43,105.2,202.37,109.33Z" style="fill: rgb(235, 148, 129); transform-origin: 199.534px 137.424px;" id="elb8sk1ss3s28" class="animable"></path><path d="M238.53,134.89c8.56,0,10.76,1.28,18-2.58,4.72-2.53,8.37-.6,5.24,4-5.12,7.55-16.15,9.91-20.21,9.62Z" style="fill: rgb(235, 148, 129); transform-origin: 250.733px 138.571px;" id="elh09txtfkosq" class="animable"></path><path d="M215.14,139.94s10.14-4,19.25-4.89c6.31-.64,20.17-.51,31.39,14.71,2.66,3.61,3.88,10.64-2.6,6.32-4.61-3.07-6.6-6.4-9.61-7.7,0,0,.5,9.13-3.22,11.65a82,82,0,0,1-10.19,5.9,18.43,18.43,0,0,1-1.28-1.81s-3.69,2-9.94.57Z" style="fill: rgb(235, 148, 129); transform-origin: 241.534px 150.395px;" id="elzfbnqjfp4od" class="animable"></path><path d="M240.51,135.4c2.71,1.92,8.38,6.08,11.84,11.1,3.85,5.57,9.74,17.34,5.6,20.14-3,2.05-5.69-2.25-5.69-2.25s1.42,5.38-1.73,6.63c-2.87,1.14-4.72-2.31-4.72-2.31s.29,3.41-2.68,4c-3.58.68-3.61-6.58-7.83-9C234.35,163.11,240.51,135.4,240.51,135.4Z" style="fill: rgb(235, 148, 129); transform-origin: 247.282px 154.077px;" id="eltgxogpgq48j" class="animable"></path><path d="M245.79,149.57a27,27,0,0,1,6.54,14.69c0,.14-.09.22-.13.1a66.48,66.48,0,0,0-6.47-14.75S245.76,149.55,245.79,149.57Z" style="fill: rgb(38, 50, 56); transform-origin: 249.03px 156.992px;" id="ellofqq3q1k8c" class="animable"></path><path d="M240.27,153.62c1.75,2.11,5.4,8.84,5.66,15,0,.14-.1.21-.13.09a72,72,0,0,0-5.58-15.11S240.25,153.59,240.27,153.62Z" style="fill: rgb(38, 50, 56); transform-origin: 243.075px 161.185px;" id="elmjjwurk724q" class="animable"></path><path d="M253.58,148.32c2.63,1.18,4.22,2.76,6.32,4.68a36.33,36.33,0,0,0,3.22,2.71c1,.76,2.55,1.89,3.86,1.11a2.24,2.24,0,0,0,.81-2.17,10.9,10.9,0,0,0-1.08-3.31s.05-.08.07,0a16,16,0,0,1,1.27,3,3.65,3.65,0,0,1-.05,2.17c-.6,1.46-2.41,1.41-3.61.83a11.72,11.72,0,0,1-2-1.34c-.62-.47-1.2-1-1.78-1.48-1.18-1.06-2.3-2.18-3.47-3.25a36.23,36.23,0,0,0-3.6-2.81A.05.05,0,0,1,253.58,148.32Z" style="fill: rgb(38, 50, 56); transform-origin: 260.839px 153.018px;" id="elqjx6sx9qvk" class="animable"></path><path d="M258,158.73a84.74,84.74,0,0,0-4.48-10.35s0-.08.06,0a44.91,44.91,0,0,1,5.12,10,15,15,0,0,1,.91,6c-.38,2.86-2.35,3.14-3.07,3.18a3.71,3.71,0,0,1-2.38-.72,7.56,7.56,0,0,1-1.93-2.38s0-.09.07,0c.84,1.26,2.33,2.59,3.91,2.6a2.65,2.65,0,0,0,1.9-.71,3.41,3.41,0,0,0,.77-2.24A15.8,15.8,0,0,0,258,158.73Z" style="fill: rgb(38, 50, 56); transform-origin: 255.931px 157.954px;" id="elw4rfnzp6u2" class="animable"></path><path d="M215.1,138.71l9.79,30.72s-55.29,4.75-58.65-5.21,22.45-43.69,33.29-53.06c12.56-10.86,13.38-6.47,9.49,4.14-4.07,11.1-11.16,27-11.16,27Z" style="fill: rgb(0, 255, 136); transform-origin: 195.415px 137.716px;" id="elxt86dy382mb" class="animable"></path><path d="M180.51,147.76a64.27,64.27,0,0,1,8.44-3.53,61.61,61.61,0,0,1,8.78-2.2c1.7-.32,3.4-.55,5.11-.8,0,0,.06.07,0,.08a78.62,78.62,0,0,0-8.85,2.13c-2.9.85-5.77,1.74-8.64,2.69-1.62.54-3.21,1.16-4.81,1.75C180.48,147.91,180.44,147.8,180.51,147.76Z" style="fill: rgb(38, 50, 56); transform-origin: 191.67px 144.558px;" id="elm6eoyoneht" class="animable"></path><path d="M215,138.61c-.28,0-15.61,2.88-16.12,3,.09-.21,3.78-7.66,4.33-8.75.06-.11.1-.22.16-.33.34-.47.67-.94,1-1.43l1.22-1.87s0,0,0,0c-.43.6-.87,1.21-1.29,1.82-.2.28-.39.56-.58.85.37-.77.73-1.55,1.09-2.32.57-1.25,1.1-2.5,1.63-3.76,0,0-.05-.07-.07,0-1.09,2.17-2.24,4.31-3.34,6.47s-5.25,10.13-5.22,10.13,16.93-3.51,17.26-3.6A.1.1,0,1,0,215,138.61Z" style="fill: rgb(38, 50, 56); transform-origin: 206.478px 134.104px;" id="eluluixyll5sr" class="animable"></path><path d="M213.4,157.56c-1.07-3.42-2.12-6.86-3.32-10.24-.68-1.93-1.35-3.86-2.05-5.77,0-.08-.15,0-.13,0,.94,3.48,1.89,7,3,10.41s2.16,6.85,3.29,10.26c.65,1.93,1.35,3.84,2.12,5.74,0,0,.08,0,.07,0C215.54,164.46,214.48,161,213.4,157.56Z" style="fill: rgb(38, 50, 56); transform-origin: 212.139px 154.737px;" id="elw919ueaof7" class="animable"></path><path d="M225.53,170c-.42-1-.93-2.33-1.38-3.27-.12-.25-.3-.23-.22,0,.3.86.52,1.81.81,2.7-.77,0-1.55.07-2.32.13l-2.68.19c-1.76.12-3.51.22-5.26.31-3.56.17-7.11.26-10.67.28a205.92,205.92,0,0,1-21.37-.89c-2-.2-4-.43-5.94-.73a56,56,0,0,1-5.8-1.07s-.08.08,0,.09a31.87,31.87,0,0,0,5,1.35c1.78.33,3.57.62,5.36.84,3.57.44,7.17.7,10.76.85,7.13.31,14.28.31,21.41,0q3-.12,6-.31c1-.06,2-.12,3-.21A18.39,18.39,0,0,0,225.53,170Z" style="fill: rgb(38, 50, 56); transform-origin: 198.097px 168.781px;" id="elyzqxd1yat8a" class="animable"></path><rect x="219.16" y="176.34" width="70.49" height="2.84" style="fill: rgb(69, 90, 100); transform-origin: 254.405px 177.76px;" id="el1zpc864pigv" class="animable"></rect><rect x="219.16" y="176.34" width="39" height="2.84" style="fill: rgb(166, 166, 166); transform-origin: 238.66px 177.76px;" id="elms9p9zs30vl" class="animable"></rect><polygon points="256.98 179.18 318.75 179.18 327.48 137.22 265.71 137.22 256.98 179.18" style="fill: rgb(166, 166, 166); transform-origin: 292.23px 158.2px;" id="el08zsoldvgb7g" class="animable"></polygon><polygon points="259.78 179.18 321.56 179.18 330.28 137.22 268.51 137.22 259.78 179.18" style="fill: rgb(199, 199, 199); transform-origin: 295.03px 158.2px;" id="el0a2zv5xlnm9h" class="animable"></polygon><path d="M290.91,159.14a3.65,3.65,0,0,0,3.69,4.12,4.7,4.7,0,0,0,4.55-4.12,3.64,3.64,0,0,0-3.69-4.12A4.69,4.69,0,0,0,290.91,159.14Z" style="fill: rgb(235, 235, 235); transform-origin: 295.031px 159.14px;" id="el4v1vazwepsk" class="animable"></path><path d="M221.82,118.86s-11.32-11-18.61-10.68L197,113.71s-2,.67-2.67-.61c-1.57-3.18-1.91-10.89,4.69-15.92,6.05-4.61,16-4.32,24.3-2.17,8,2.06,14.91,7.31,12.49,12.52S221.82,118.86,221.82,118.86Z" style="fill: rgb(0, 255, 136); transform-origin: 214.839px 106.185px;" id="elhpx3xs2tsrq" class="animable"></path><g id="ele7zo1bc5j6v"><path d="M222.6,116.41s9.11-6.56,10-10.44-6.83-7.53-11.84-9c-7.75-2.21-13-1.69-17.33,2.46S222.6,116.41,222.6,116.41Z" style="opacity: 0.1; transform-origin: 217.784px 106.046px;" class="animable"></path></g><path d="M223.43,114.52c-2.88.33-9.28-4.66-12-9.06-.18-.3.15-3.58.36-7.58.12-2.43.2-5.13.09-7.61l15.69,3.08a39.37,39.37,0,0,0-1.08,9.57,5.22,5.22,0,0,0,.15,1,.86.86,0,0,1,0,.17C227.12,106,228,114,223.43,114.52Z" style="fill: rgb(235, 148, 129); transform-origin: 219.474px 102.403px;" id="el1vg0eivfsel" class="animable"></path><path d="M226.69,103.94a.57.57,0,0,1,0,.16,10.54,10.54,0,0,1-1.59.16c-8.84.19-11.47-10.47-12.07-13.77l14.56,2.86a40,40,0,0,0-1.08,9.58A6.64,6.64,0,0,0,226.69,103.94Z" style="fill: rgb(38, 50, 56); transform-origin: 220.31px 97.3763px;" id="elppl0bq60ftg" class="animable"></path><path d="M207.14,74.27c-.68,5.72,5,20.88,9.47,23.68,6.5,4.06,15.74,2.91,18.84-4.59,3-7.26-4.73-26.88-9.61-29.28C218.66,60.54,208.15,65.82,207.14,74.27Z" style="fill: rgb(235, 148, 129); transform-origin: 221.603px 81.6115px;" id="el5dtl1ddmcza" class="animable"></path><path d="M221.32,80.43a10.9,10.9,0,0,0,1.14-.89,2.41,2.41,0,0,0,1-1.13.74.74,0,0,0-.41-.81,1.84,1.84,0,0,0-1.82.41,2.72,2.72,0,0,0-1.1,1.61A.79.79,0,0,0,221.32,80.43Z" style="fill: rgb(38, 50, 56); transform-origin: 221.796px 79.029px;" id="el4c7cfsztuga" class="animable"></path><path d="M231.79,77a14,14,0,0,1-1.44.11,2.31,2.31,0,0,1-1.49-.18.73.73,0,0,1-.25-.87,1.85,1.85,0,0,1,1.63-.92,2.78,2.78,0,0,1,1.9.45A.8.8,0,0,1,231.79,77Z" style="fill: rgb(38, 50, 56); transform-origin: 230.498px 76.1395px;" id="elywmcl762c1j" class="animable"></path><path d="M226.12,92.18a1.69,1.69,0,0,0,1.07.32,3.07,3.07,0,0,0,1-.64,0,0,0,0,1,.06,0,1.5,1.5,0,0,1-1.12,1,1.15,1.15,0,0,1-1.12-.64C226,92.21,226.07,92.16,226.12,92.18Z" style="fill: rgb(38, 50, 56); transform-origin: 227.13px 92.3617px;" id="elkwj6acpzks" class="animable"></path><path d="M226.16,88.73a3.67,3.67,0,0,0,2.87.76,4.23,4.23,0,0,0,1.29-.37,1,1,0,0,0,.23-.11,1.06,1.06,0,0,0,.21-.11.26.26,0,0,0,.13-.3h0a.69.69,0,0,0,0-.1h0l0-.09c-.25-.8-.73-2-.73-2,.34,0,2,.21,1.88-.2A55.64,55.64,0,0,0,227,76a.1.1,0,0,0-.18.09c1.19,3.29,2.95,6.35,4.19,9.63a6.46,6.46,0,0,0-1.83.06c-.1.07,1,2.27,1.07,2.64v0a5.14,5.14,0,0,1-4,.1C226.13,88.57,226.07,88.66,226.16,88.73Z" style="fill: rgb(38, 50, 56); transform-origin: 229.081px 82.7402px;" id="elmuvwli02vtd" class="animable"></path><path d="M229.71,88.88a4.38,4.38,0,0,1-1.23,1.86,2,2,0,0,1-1.11.46c-.9.06-1.18-.69-1.25-1.39a5,5,0,0,1,0-1.11A5.74,5.74,0,0,0,229.71,88.88Z" style="fill: rgb(38, 50, 56); transform-origin: 227.9px 89.9517px;" id="el86lomyychm6" class="animable"></path><path d="M228.48,90.74a2,2,0,0,1-1.11.46c-.9.06-1.18-.69-1.25-1.39A2,2,0,0,1,228.48,90.74Z" style="fill: rgb(255, 154, 187); transform-origin: 227.3px 90.4585px;" id="el6oig3unlxte" class="animable"></path><path d="M224.52,82.15s-.06.08-.05.12c.35,1,.57,2.26-.26,2.89,0,0,0,.07,0,0C225.33,84.7,225,83.07,224.52,82.15Z" style="fill: rgb(38, 50, 56); transform-origin: 224.588px 83.6706px;" id="eldvz8iydmgdg" class="animable"></path><path d="M223.27,81.35c-1.71.38-.82,3.76.76,3.41S224.7,81,223.27,81.35Z" style="fill: rgb(38, 50, 56); transform-origin: 223.602px 83.0551px;" id="el6d5etwehpg2" class="animable"></path><path d="M230.51,80.15s.09,0,.1.07c.24,1.06.68,2.23,1.72,2.34,0,0,0,.06,0,.06C231.14,82.75,230.56,81.19,230.51,80.15Z" style="fill: rgb(38, 50, 56); transform-origin: 231.42px 81.3888px;" id="el5r18ibcd0u" class="animable"></path><path d="M231.17,78.82c1.65-.56,2.65,2.79,1.11,3.31S229.78,79.28,231.17,78.82Z" style="fill: rgb(38, 50, 56); transform-origin: 231.771px 80.4707px;" id="elcuh7owe6r2f" class="animable"></path><path d="M230.42,69.5c-1-1.18-2.1-2.34-3-2.36s-.5,2.65-2.33,3.35c-2.45.94-4.9-1.56-8.36-.31-4.29,1.55-5.54,5.45-3.46,12.64,1.85,6.42-1.55,8.38-1.55,8.38S204.31,77.92,206.86,72s11-10.74,18.5-8.16C228.09,64.82,230.42,69.5,230.42,69.5Z" style="fill: rgb(38, 50, 56); transform-origin: 218.373px 77.1638px;" id="elix50mri5py" class="animable"></path><path d="M212.78,86.44s-4.54-4.34-6.58-2.62,2.08,8.5,5,9a2.78,2.78,0,0,0,3.37-2.2Z" style="fill: rgb(235, 148, 129); transform-origin: 210.112px 88.1553px;" id="el9tgue53dci" class="animable"></path><path d="M207.43,85.73a0,0,0,0,0,0,.08c2,.38,3.38,1.93,4.44,3.61a1.53,1.53,0,0,0-2.34,0c-.05,0,0,.11.07.09a1.72,1.72,0,0,1,2,.21,8.7,8.7,0,0,1,1.18,1.32c.12.16.41,0,.31-.18l0,0C212.6,88.45,210.06,85.46,207.43,85.73Z" style="fill: rgb(38, 50, 56); transform-origin: 210.27px 88.4094px;" id="elwhvvolkb96q" class="animable"></path><path d="M220.89,63.24a23.44,23.44,0,0,0-6.78-.33c-2.52.29-10.09,2.79-11.56,4.79s-.17,9.39,0,10.46,2.27,7.39,5,8.37.25-10,3-14.52S220.89,63.24,220.89,63.24Z" style="fill: rgb(0, 255, 136); transform-origin: 211.374px 74.6961px;" id="elkejtjxxj9dj" class="animable"></path><g id="el68xnnx12s6g"><path d="M220.89,63.24S213.38,67.49,210.6,72s-.33,15.5-3,14.52c-1.19-.43-1.94-1.32-2.78-2.93-.3-3.31-.22-8.57,1.59-12.66,1.71-3.82,5.59-6.5,10-8.15A27.13,27.13,0,0,1,220.89,63.24Z" style="opacity: 0.1; transform-origin: 212.788px 74.6808px;" class="animable"></path></g><path d="M209.79,92.86c-.5-3,.54-11.48,2.55-16.71s10.49-10.08,11.78-10.32c3.14-.58,4.19.73,4.61.33s-3.54-3.15-4.54-3.46a10.37,10.37,0,0,0-4.55,0c-1.34.36-9.44,3.23-11.58,7.51s-4,15.26-2.57,17.6c.33.57,1.24.76,1.71,1.56.62,1.05,1.18,2.31,1.72,3S209.84,93.11,209.79,92.86Z" style="fill: rgb(0, 255, 136); transform-origin: 216.874px 77.7225px;" id="elv31k7nv27na" class="animable"></path><path d="M212.56,74a15.88,15.88,0,0,1-2.38-1A11.11,11.11,0,0,1,208,71.57s-.12,0-.07.07A8.39,8.39,0,0,0,210,73.32a7.25,7.25,0,0,0,2.52.82C212.63,74.15,212.65,74,212.56,74Z" style="fill: rgb(38, 50, 56); transform-origin: 210.267px 72.8552px;" id="elznh03iywd7" class="animable"></path><path d="M209.05,90c-.13-.19-.32-.34-.46-.52a3.34,3.34,0,0,1-.45-.66,7.58,7.58,0,0,0-.68-1.33,5.87,5.87,0,0,0-.92-.8,2,2,0,0,1-.86-1c0-.06-.12,0-.1,0,.21.89,1,1.37,1.53,2a10.81,10.81,0,0,1,.77,1.42,2.32,2.32,0,0,0,1.06,1C209,90.11,209.1,90,209.05,90Z" style="fill: rgb(38, 50, 56); transform-origin: 207.321px 87.8867px;" id="elaszka1xk57i" class="animable"></path><path d="M209.28,86.57c-.36-.27-.72-.49-1.06-.79a9.89,9.89,0,0,1-.89-.94c-.28-.32-.52-.67-.79-1s-.68-.75-1-1.15a0,0,0,1,0-.07.06c.31.42.54.9.84,1.33a10.44,10.44,0,0,0,.84,1,6.54,6.54,0,0,0,1,.87,3,3,0,0,0,1.14.6S209.31,86.58,209.28,86.57Z" style="fill: rgb(38, 50, 56); transform-origin: 207.383px 84.631px;" id="ela5g8zh6mufk" class="animable"></path><path d="M209.64,83.46a8.29,8.29,0,0,1-2-1.4c-.59-.55-1.14-1.14-1.68-1.73,0,0-.12,0-.08.06a10.09,10.09,0,0,0,1.54,2,5.79,5.79,0,0,0,1,.74,5.36,5.36,0,0,0,1.23.46C209.65,83.57,209.7,83.49,209.64,83.46Z" style="fill: rgb(38, 50, 56); transform-origin: 207.771px 81.96px;" id="eljp5xponfio" class="animable"></path><path d="M210.12,80.45a2.9,2.9,0,0,1-1-.59c-.33-.26-.66-.53-1-.81l-.92-.81a2.86,2.86,0,0,1-.79-.94s-.11,0-.09,0a3,3,0,0,0,.61,1.06,8.71,8.71,0,0,0,.94,1,11.87,11.87,0,0,0,1.06.81,2,2,0,0,0,1.1.41A.07.07,0,0,0,210.12,80.45Z" style="fill: rgb(38, 50, 56); transform-origin: 208.236px 78.947px;" id="elq1m6mytos1l" class="animable"></path><path d="M210.11,76.8c-.34-.2-.67-.4-1-.63s-.62-.46-.93-.7-.64-.51-.94-.78c0,0-.11,0-.07.07a7.76,7.76,0,0,0,.8.92,8.64,8.64,0,0,0,.93.77,9.57,9.57,0,0,0,1,.64,3.13,3.13,0,0,0,1.11.43.07.07,0,0,0,.05-.12A6,6,0,0,0,210.11,76.8Z" style="fill: rgb(38, 50, 56); transform-origin: 209.121px 76.105px;" id="elidn6hj92ebf" class="animable"></path><path d="M214.38,71.77a13.16,13.16,0,0,0-1.14-.82,13.91,13.91,0,0,0-1.26-.69,13.06,13.06,0,0,0-2.64-1c-.05,0-.09.07,0,.09,1.67.84,3.37,1.62,5,2.47A0,0,0,1,0,214.38,71.77Z" style="fill: rgb(38, 50, 56); transform-origin: 211.833px 70.54px;" id="elvj5j2327ghr" class="animable"></path><path d="M215.53,68.85a6.13,6.13,0,0,0-1.22-.7,13.17,13.17,0,0,0-2.83-.77c-.06,0-.09.07,0,.09.88.32,1.76.62,2.62,1,.42.18.85.37,1.25.59s.74.54,1.13.78c0,0,.08,0,.06,0A3.47,3.47,0,0,0,215.53,68.85Z" style="fill: rgb(38, 50, 56); transform-origin: 213.983px 68.61px;" id="eln9hgxk4jrm" class="animable"></path><path d="M217.67,67.11a6.39,6.39,0,0,0-1.14-.71,7.67,7.67,0,0,0-2.43-.73.05.05,0,0,0,0,.1,14.24,14.24,0,0,1,2.36,1c.38.19.75.41,1.13.62a12.42,12.42,0,0,0,1.1.67s.05,0,0-.06A7.05,7.05,0,0,0,217.67,67.11Z" style="fill: rgb(38, 50, 56); transform-origin: 216.381px 66.865px;" id="el993p80ruzj" class="animable"></path><path d="M219.07,65.23c-.37-.18-.74-.33-1.12-.48a3.86,3.86,0,0,0-1.15-.32c-.06,0-.07.07,0,.1.71.32,1.42.67,2.12,1a10,10,0,0,1,1.76,1.27s.06,0,.05,0A3.81,3.81,0,0,0,219.07,65.23Z" style="fill: rgb(38, 50, 56); transform-origin: 218.741px 65.615px;" id="elvjajk7uz43j" class="animable"></path><path d="M221.14,64.22a6.41,6.41,0,0,0-2.24-.73c-.06,0-.08.09,0,.1a7.57,7.57,0,0,1,2.09.89,10.2,10.2,0,0,1,1.82,1.39s.08,0,.06,0A5.26,5.26,0,0,0,221.14,64.22Z" style="fill: rgb(38, 50, 56); transform-origin: 220.86px 64.68px;" id="elixt51tuep7" class="animable"></path><path d="M224.32,64.82c-.11-.13-.24-.26-.36-.38a5.58,5.58,0,0,0-.84-.63,11.14,11.14,0,0,0-2-.87c-.06,0-.09.08,0,.1A8.82,8.82,0,0,1,223,64a6,6,0,0,1,.81.62,3.89,3.89,0,0,1,.36.34,2.94,2.94,0,0,0,.34.36.05.05,0,0,0,.08-.06A1.49,1.49,0,0,0,224.32,64.82Z" style="fill: rgb(38, 50, 56); transform-origin: 222.832px 64.14px;" id="elfx51e63lhb4" class="animable"></path><path d="M226.11,64.55a8,8,0,0,0-1.45-1c-.26-.13-.53-.25-.79-.39-.06,0-.11.06,0,.09a4.52,4.52,0,0,1,.76.46l.7.47.69.48c.23.16.45.36.7.5a0,0,0,0,0,0-.07A4.26,4.26,0,0,0,226.11,64.55Z" style="fill: rgb(38, 50, 56); transform-origin: 225.262px 64.16px;" id="elpnghwa37d7l" class="animable"></path><path d="M222.6,116.41s-9.1-15.24-20.38-16.7l1,8.47s6.72,0,18.61,10.68Z" style="fill: rgb(0, 255, 136); transform-origin: 212.41px 109.285px;" id="elaq0syv7czpp" class="animable"></path><path d="M200.17,108.35a14.29,14.29,0,0,1,6.05.78,26.66,26.66,0,0,1,5.56,2.56,46.63,46.63,0,0,1,5.06,3.46l2.37,2,2.28,2.08.25.23.29-.15a51.29,51.29,0,0,0,6.06-3.69,30.88,30.88,0,0,0,2.79-2.19c.88-.79,4.53-4.21,5.27-6.7-1.31,2.42-6.44,7.12-8.41,8.37-1,.62-2,1.2-3,1.75s-2.06,1.12-3.1,1.61l.54.09-2.28-2.14c-.79-.69-1.6-1.36-2.41-2s-1.68-1.25-2.55-1.84-1.76-1.14-2.69-1.61a24.32,24.32,0,0,0-5.84-2.33c-.5-.15-1-.23-1.54-.33s-1-.14-1.57-.16A9,9,0,0,0,200.17,108.35Z" style="fill: rgb(38, 50, 56); transform-origin: 218.16px 113.095px;" id="el1do5e8yy9ma" class="animable"></path><path d="M197,113.71a34.74,34.74,0,0,0,6.17-5.53,32.88,32.88,0,0,0-6.17,5.53Z" style="fill: rgb(38, 50, 56); transform-origin: 200.085px 110.945px;" id="eljms42z8qpfq" class="animable"></path><path d="M218,113.71a62.27,62.27,0,0,0-.93,10.69c0,2.5,1.05,11.44,3.82,11.09s-1.82-6.09-2.67-10.81.36-8.19.5-11Z" style="fill: rgb(0, 255, 136); transform-origin: 219.419px 124.59px;" id="ell0wz82pkw2b" class="animable"></path><g id="eljmxp2crybgo"><g style="opacity: 0.1; transform-origin: 219.419px 124.59px;" class="animable"><path d="M218,113.71a62.27,62.27,0,0,0-.93,10.69c0,2.5,1.05,11.44,3.82,11.09s-1.82-6.09-2.67-10.81.36-8.19.5-11Z" id="elliy6o67a7gd" class="animable" style="transform-origin: 219.419px 124.59px;"></path></g></g><path d="M227.86,114.08a88.43,88.43,0,0,1,2.2,10.36c.33,2.25.5,10.42-2,10.45s.87-5.7,1-10-1.38-8.2-1.85-10.73Z" style="fill: rgb(0, 255, 136); transform-origin: 228.693px 124.485px;" id="elv01ybvcmexs" class="animable"></path><g id="el0rhy1ms4o4bh"><g style="opacity: 0.1; transform-origin: 228.693px 124.485px;" class="animable"><path d="M227.86,114.08a88.43,88.43,0,0,1,2.2,10.36c.33,2.25.5,10.42-2,10.45s.87-5.7,1-10-1.38-8.2-1.85-10.73Z" id="elomzg0tnoumi" class="animable" style="transform-origin: 228.693px 124.485px;"></path></g></g></g><g id="freepik--Padlock--inject-5" class="animable" style="transform-origin: 358.98px 81.61px;"><path d="M381.63,60.42V84.86h-6.9V60.42c0-9.3-7.06-16.86-15.75-16.86s-15.74,7.56-15.74,16.86v14.2h-6.91V60.42c0-13.32,10.16-24.14,22.65-24.14S381.63,47.1,381.63,60.42Z" style="fill: rgb(219, 219, 219); transform-origin: 358.98px 60.57px;" id="ell3g0ckdc28m" class="animable"></path><polygon points="381.63 68.61 381.63 84.86 374.73 84.86 374.73 68.33 381.63 68.61" style="fill: rgb(166, 166, 166); transform-origin: 378.18px 76.595px;" id="el5irk5xws5hp" class="animable"></polygon><rect x="327.48" y="80.52" width="63" height="46.42" style="fill: rgb(0, 255, 136); transform-origin: 358.98px 103.73px;" id="elgxqmtx9cuwa" class="animable"></rect><g id="elxuebpcews1"><rect x="358.98" y="80.52" width="31.5" height="46.42" style="opacity: 0.1; transform-origin: 374.73px 103.73px;" class="animable"></rect></g><path d="M361.38,105.17l2.4,11.38H353.6l2.4-11.38a5.09,5.09,0,1,1,5.38,0Z" style="fill: rgb(38, 50, 56); transform-origin: 358.69px 106.154px;" id="elgjvvf50lni" class="animable"></path><path d="M330.81,99.6a53.87,53.87,0,0,1-.68-16.47c3.44.16,6.88.37,10.31.79-3.21.4-6.42.61-9.63.76l.76-.76c.12,1.31.19,2.61.21,3.92a48.86,48.86,0,0,1-1,11.76Z" style="fill: rgb(255, 255, 255); transform-origin: 335.115px 91.365px;" id="elsj50v0jvx8a" class="animable"></path></g><defs>     <filter id="active" height="200%">         <feMorphology in="SourceAlpha" result="DILATED" operator="dilate" radius="2"></feMorphology>                <feFlood flood-color="#32DFEC" flood-opacity="1" result="PINK"></feFlood>        <feComposite in="PINK" in2="DILATED" operator="in" result="OUTLINE"></feComposite>        <feMerge>            <feMergeNode in="OUTLINE"></feMergeNode>            <feMergeNode in="SourceGraphic"></feMergeNode>        </feMerge>    </filter>    <filter id="hover" height="200%">        <feMorphology in="SourceAlpha" result="DILATED" operator="dilate" radius="2"></feMorphology>                <feFlood flood-color="#ff0000" flood-opacity="0.5" result="PINK"></feFlood>        <feComposite in="PINK" in2="DILATED" operator="in" result="OUTLINE"></feComposite>        <feMerge>            <feMergeNode in="OUTLINE"></feMergeNode>            <feMergeNode in="SourceGraphic"></feMergeNode>        </feMerge>            <feColorMatrix type="matrix" values="0   0   0   0   0                0   1   0   0   0                0   0   0   0   0                0   0   0   1   0 "></feColorMatrix>    </filter></defs></svg>